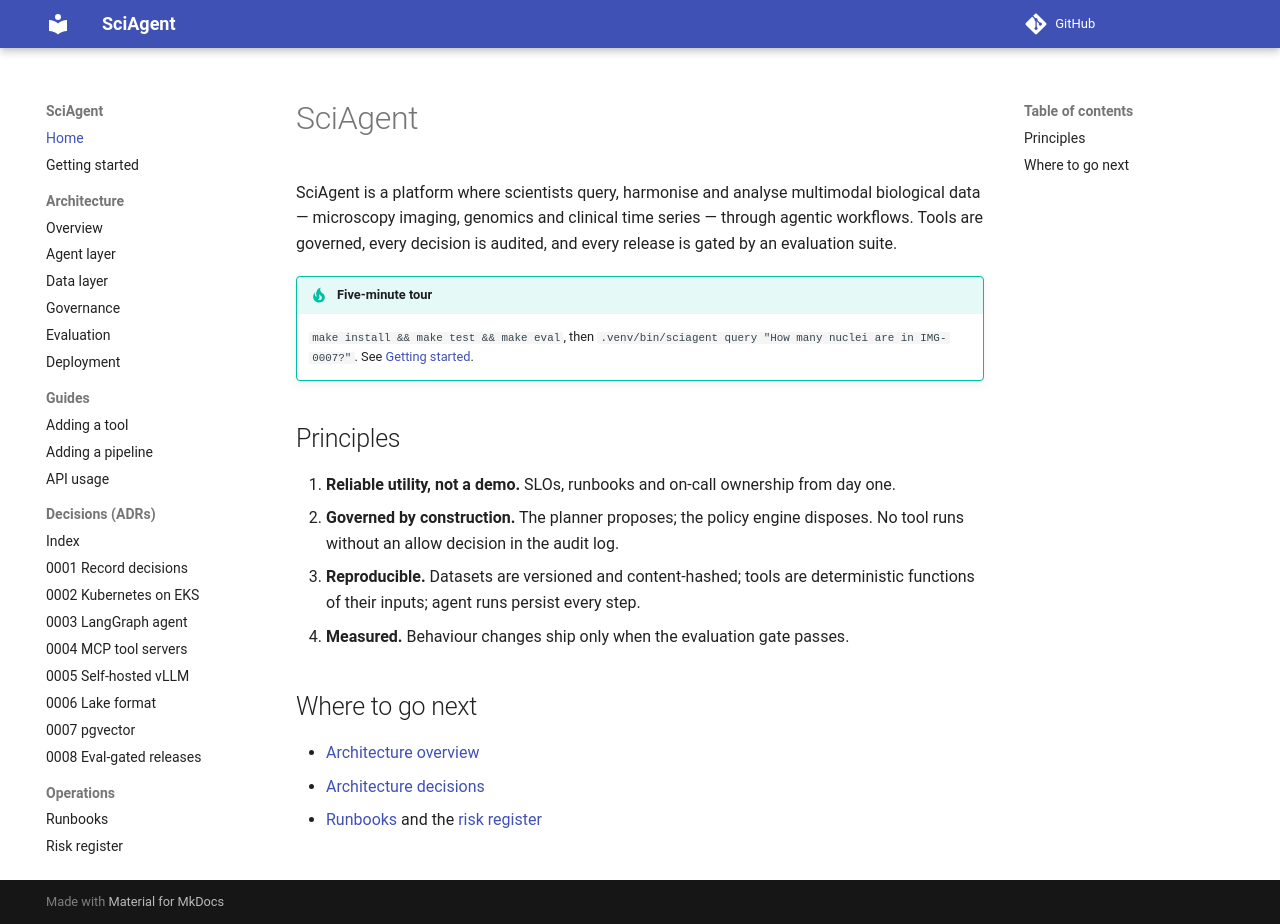

repository: maxxrichard/SciAgent · page: index.html · generator: mkdocs

# SciAgent

SciAgent is a platform where scientists query, harmonise and analyse multimodal
biological data — microscopy imaging, genomics and clinical time series — through
agentic workflows. Tools are governed, every decision is audited, and every release
is gated by an evaluation suite.

!!! tip "Five-minute tour"
    `make install && make test && make eval`, then
    `.venv/bin/sciagent query "How many nuclei are in IMG-0007?"`.
    See [Getting started](guides/getting-started.md).

## Principles

1. **Reliable utility, not a demo.** SLOs, runbooks and on-call ownership from day one.
2. **Governed by construction.** The planner proposes; the policy engine disposes. No tool
   runs without an allow decision in the audit log.
3. **Reproducible.** Datasets are versioned and content-hashed; tools are deterministic
   functions of their inputs; agent runs persist every step.
4. **Measured.** Behaviour changes ship only when the evaluation gate passes.

## Where to go next

- [Architecture overview](architecture/overview.md)
- [Architecture decisions](adr/README.md)
- [Runbooks](runbooks/README.md) and the [risk register](risk-register.md)
